Dataset: docs (GitHub, deopmdecastro/dc-simu). Classes: compressor VTUG fidelity, enclosure holes, Geya terminal steps, IID handle closure, IID photo finish, industrial fidelity, inspectors all elements, LCD fidelity, Maxxim MCA2420 reference, mechanical refinements, MICO24, panel labels, Wago sensor fidelity.

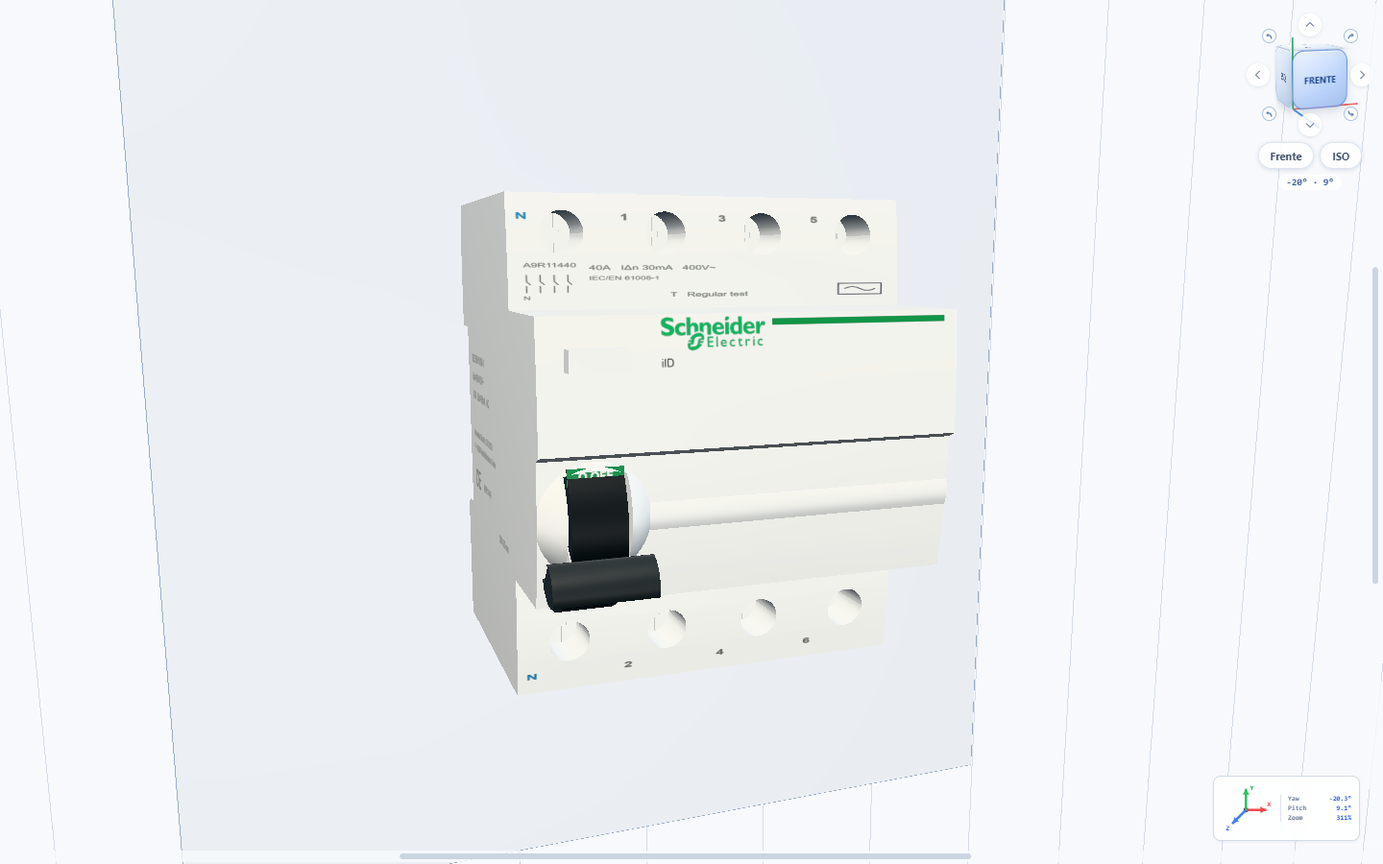
Label: IID handle closure

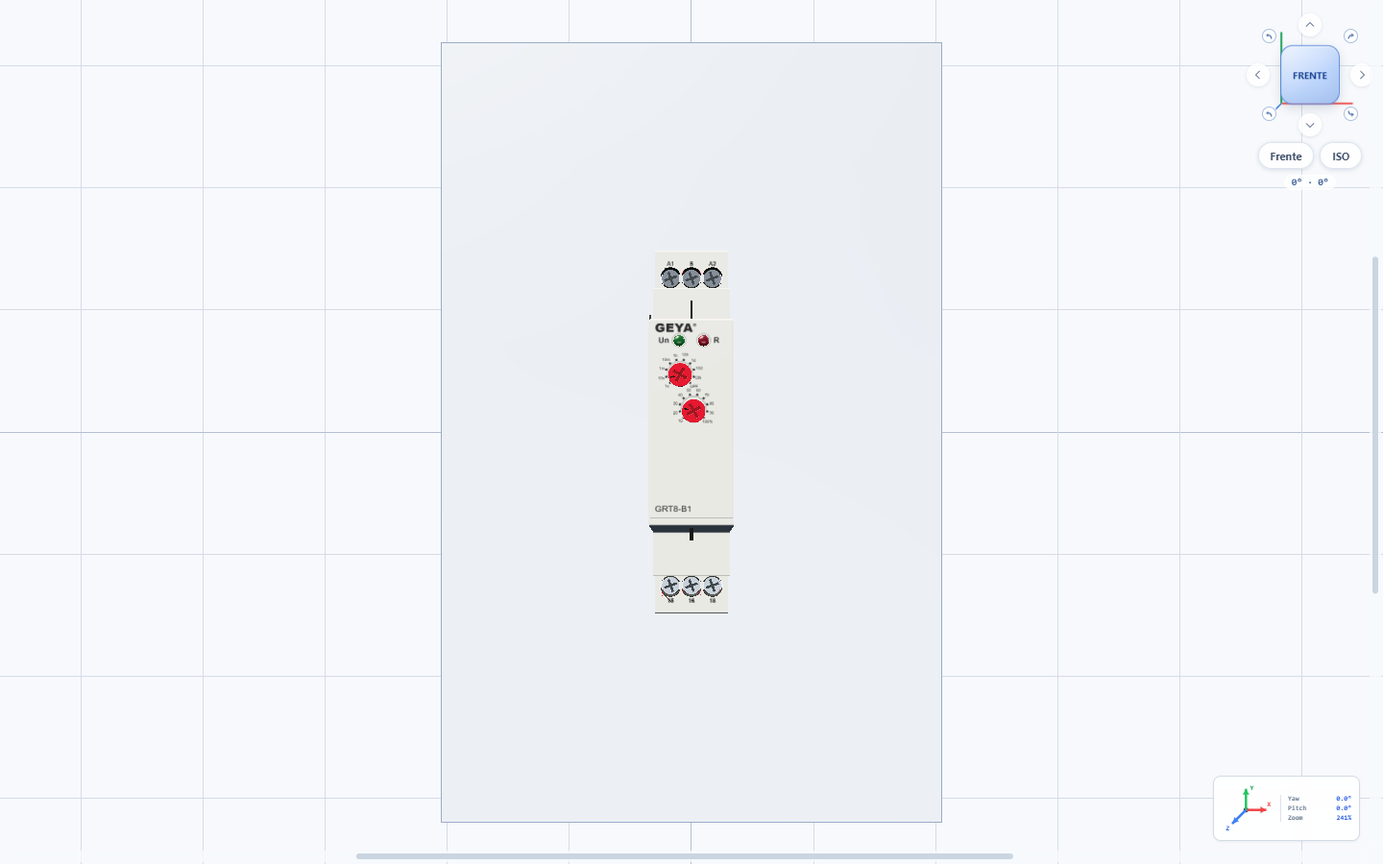
Label: Geya terminal steps

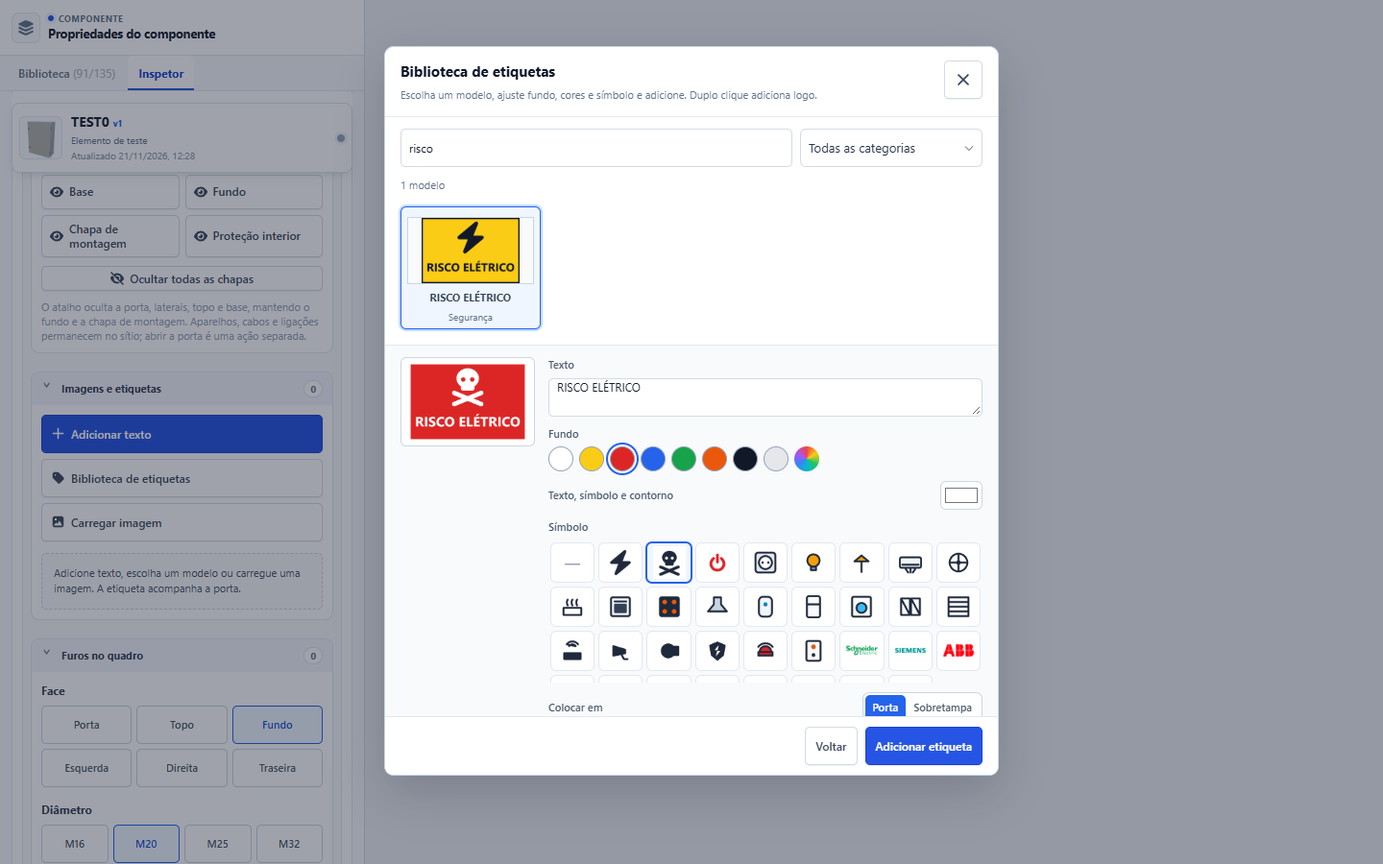
Label: panel labels

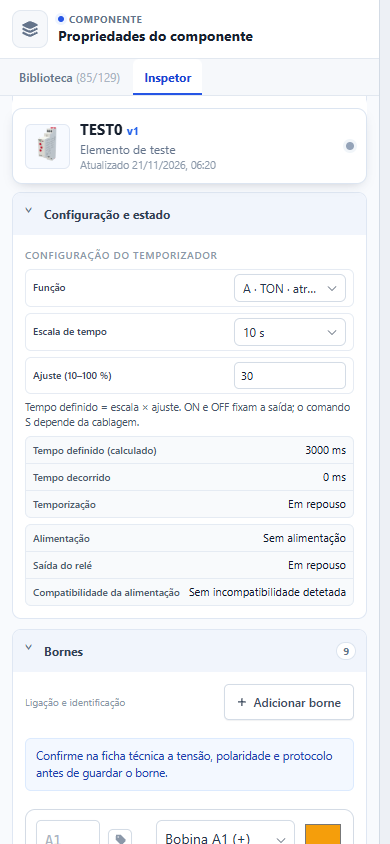
Label: inspectors all elements

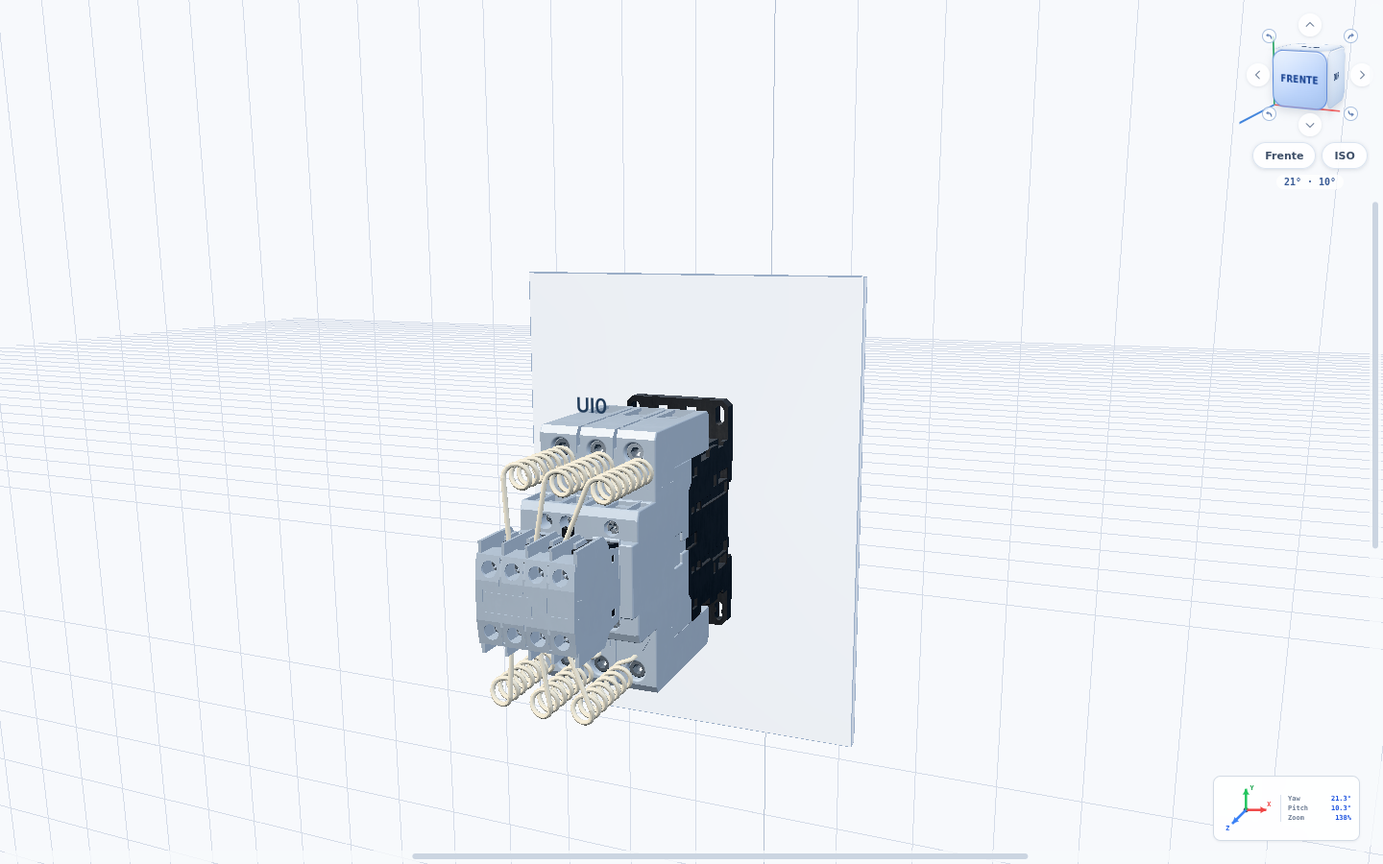
Label: mechanical refinements

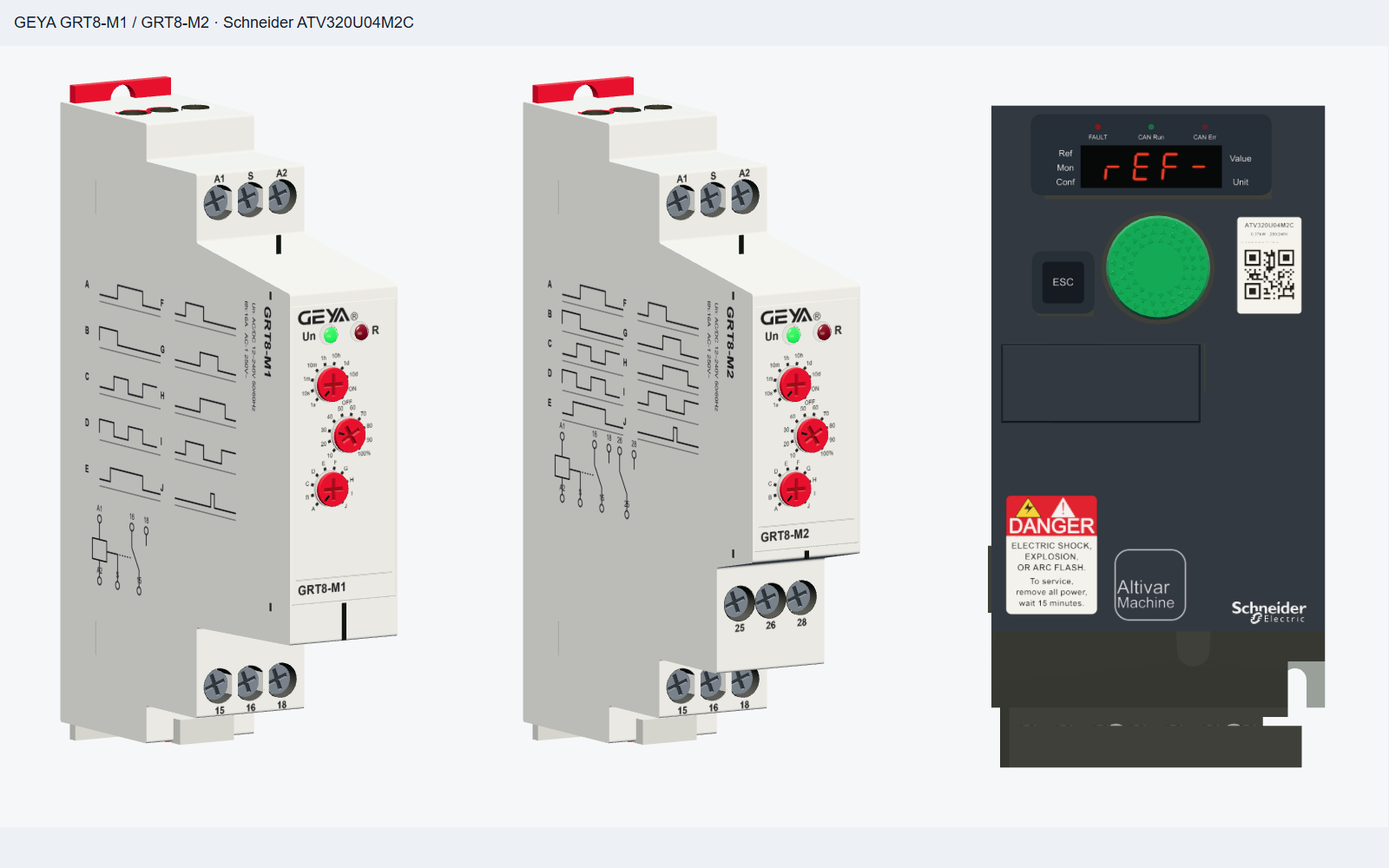
Label: industrial fidelity
